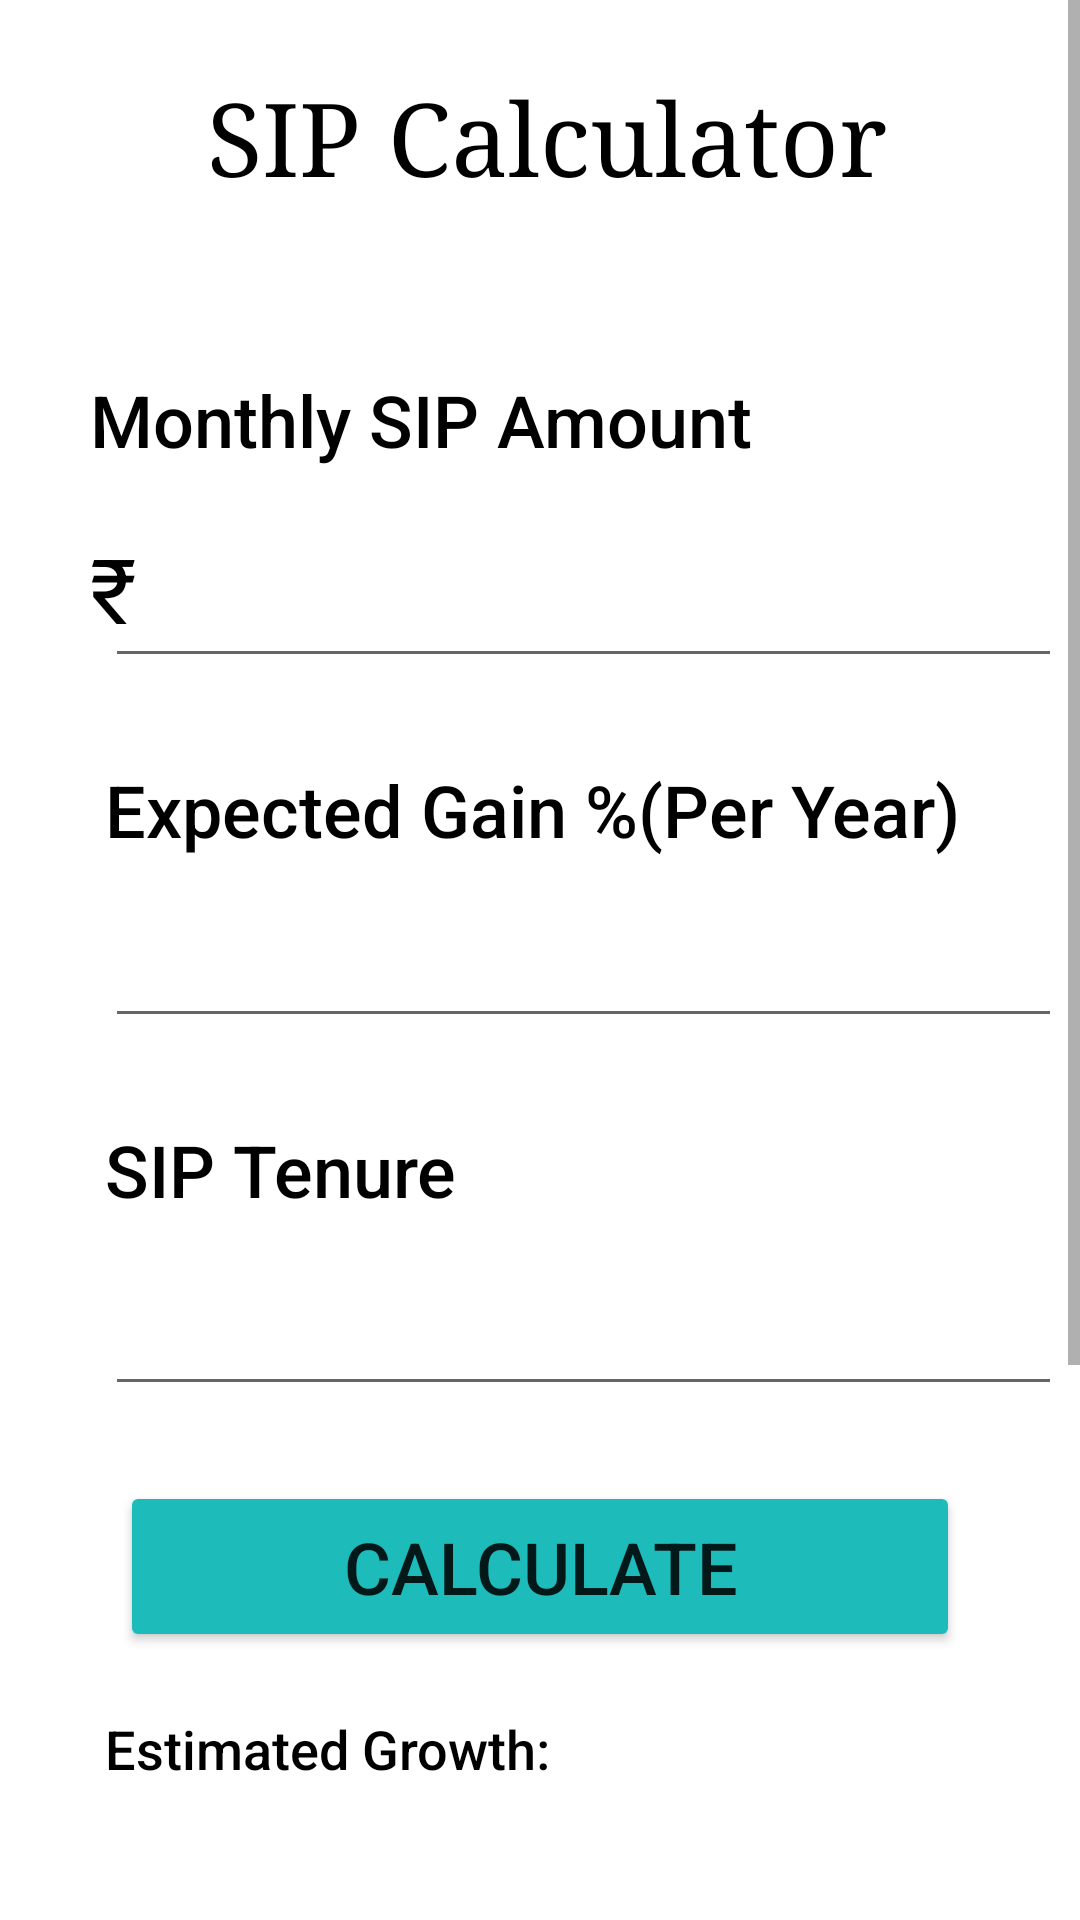

Reconstruct the res/layout file that produces this screen, plus the resources it refers to.
<!-- AndroidManifest.xml: application theme Theme.My_Project -->
<!-- res/layout/calculate_sip.xml -->
<?xml version="1.0" encoding="utf-8"?>
<ScrollView xmlns:android="http://schemas.android.com/apk/res/android"
    xmlns:app="http://schemas.android.com/apk/res-auto"
    xmlns:tools="http://schemas.android.com/tools"
    android:layout_width="match_parent"
    android:layout_height="wrap_content"
    tools:layout_editor_absoluteX="1dp"
    tools:layout_editor_absoluteY="1dp"
    android:fillViewport="true">

    <androidx.constraintlayout.widget.ConstraintLayout
        android:layout_width="match_parent"
        android:layout_height="wrap_content"
        android:padding="10dp"
        tools:context=".MainActivity">

        <TextView
            android:id="@+id/textView3"
            android:layout_width="275dp"
            android:layout_height="71dp"
            android:layout_marginEnd="30dp"
            android:layout_marginRight="30dp"
            android:fontFamily="serif"
            android:gravity="center"
            android:text="@string/sip_cal"
            android:textColor="@android:color/black"
            android:textSize="34sp"
            app:layout_constraintBottom_toBottomOf="parent"
            app:layout_constraintEnd_toEndOf="parent"
            app:layout_constraintTop_toTopOf="parent"
            app:layout_constraintVertical_bias="0.0" />

        <TextView
            android:id="@+id/textView4"
            android:layout_width="229dp"
            android:layout_height="40dp"
            android:layout_marginStart="20dp"
            android:layout_marginLeft="20dp"
            android:layout_marginTop="35dp"
            android:fontFamily="sans-serif-medium"
            android:gravity="bottom"
            android:text="@string/sip_amt"
            android:textColor="@android:color/black"
            android:textSize="24sp"
            app:layout_constraintBottom_toBottomOf="parent"
            app:layout_constraintStart_toStartOf="parent"
            app:layout_constraintTop_toBottomOf="@+id/textView3"
            app:layout_constraintVertical_bias="0.0" />

        <TextView
            android:id="@+id/textView10"
            android:layout_width="44dp"
            android:layout_height="50dp"
            android:layout_marginStart="20dp"
            android:layout_marginLeft="20dp"
            android:layout_marginTop="20dp"
            android:layout_marginBottom="664dp"
            android:gravity="top"
            android:text="@string/Rs"
            android:textColor="@android:color/black"
            android:textSize="30sp"
            app:layout_constraintBottom_toBottomOf="parent"
            app:layout_constraintEnd_toEndOf="parent"
            app:layout_constraintHorizontal_bias="0.0"
            app:layout_constraintStart_toStartOf="parent"
            app:layout_constraintTop_toBottomOf="@+id/textView4" />

        <EditText
            android:id="@+id/txtSipAmt"
            android:layout_width="330dp"
            android:layout_height="50dp"
            android:layout_marginStart="20dp"
            android:layout_marginLeft="20dp"
            android:layout_marginTop="20dp"
            android:ems="10"
            android:inputType="textPersonName"
            android:text=""
            android:textSize="30sp"
            app:layout_constraintBottom_toBottomOf="parent"
            app:layout_constraintEnd_toEndOf="parent"
            app:layout_constraintStart_toStartOf="@+id/textView10"
            app:layout_constraintTop_toBottomOf="@+id/textView4"
            app:layout_constraintVertical_bias="0.0" />

        <TextView
            android:id="@+id/textView6"
            android:layout_width="352dp"
            android:layout_height="40dp"
            android:layout_marginStart="5dp"
            android:layout_marginLeft="5dp"
            android:layout_marginTop="20dp"
            android:fontFamily="sans-serif-medium"
            android:gravity="bottom"
            android:text="@string/sip_gain"
            android:textColor="@android:color/black"
            android:textSize="24sp"
            app:layout_constraintBottom_toBottomOf="parent"
            app:layout_constraintStart_toStartOf="@+id/textView10"
            app:layout_constraintTop_toBottomOf="@+id/txtSipAmt"
            app:layout_constraintVertical_bias="0.0" />

        <EditText
            android:id="@+id/txtSipGain"
            android:layout_width="352dp"
            android:layout_height="50dp"
            android:layout_marginTop="10dp"
            android:ems="10"
            android:inputType="textPersonName"
            android:text=""
            android:textSize="28sp"
            app:layout_constraintBottom_toBottomOf="parent"
            app:layout_constraintEnd_toEndOf="@+id/textView6"
            app:layout_constraintHorizontal_bias="0.153"
            app:layout_constraintStart_toStartOf="@+id/textView6"
            app:layout_constraintTop_toBottomOf="@+id/textView6"
            app:layout_constraintVertical_bias="0.0" />

        <TextView
            android:id="@+id/textView8"
            android:layout_width="352dp"
            android:layout_height="40dp"
            android:layout_marginTop="20dp"
            android:fontFamily="sans-serif-medium"
            android:gravity="bottom"
            android:text="@string/sip_tenure"
            android:textColor="@android:color/black"
            android:textSize="24sp"
            app:layout_constraintBottom_toBottomOf="parent"
            app:layout_constraintEnd_toEndOf="@+id/txtSipGain"
            app:layout_constraintHorizontal_bias="0.0"
            app:layout_constraintStart_toStartOf="@+id/txtSipGain"
            app:layout_constraintTop_toBottomOf="@+id/txtSipGain"
            app:layout_constraintVertical_bias="0.0" />

        <EditText
            android:id="@+id/txtSipTym"
            android:layout_width="352dp"
            android:layout_height="50dp"
            android:layout_marginTop="10dp"
            android:ems="10"
            android:inputType="textPersonName"
            android:text=""
            android:textSize="28sp"
            app:layout_constraintBottom_toBottomOf="parent"
            app:layout_constraintEnd_toEndOf="@+id/textView8"
            app:layout_constraintHorizontal_bias="0.0"
            app:layout_constraintStart_toStartOf="@+id/textView8"
            app:layout_constraintTop_toBottomOf="@+id/textView8"
            app:layout_constraintVertical_bias="0.006" />

        <Button
            android:id="@+id/btn_sip_calc"
            android:layout_width="280dp"
            android:layout_height="57dp"
            android:layout_marginTop="25dp"
            android:backgroundTint="#1dbcbb"
            android:gravity="center"
            android:text="@string/calc"
            android:textSize="24sp"
            app:layout_constraintBottom_toBottomOf="parent"
            app:layout_constraintEnd_toEndOf="parent"
            app:layout_constraintStart_toStartOf="parent"
            app:layout_constraintTop_toBottomOf="@+id/txtSipTym"
            app:layout_constraintVertical_bias="0.0" />

        <TextView
            android:id="@+id/txt1"
            android:layout_width="352dp"
            android:layout_height="40dp"
            android:layout_marginTop="20dp"
            android:fontFamily="sans-serif-medium"
            android:text="@string/estimated_growth"
            android:textColor="@android:color/black"
            android:textSize="18sp"
            app:layout_constraintBottom_toBottomOf="parent"
            app:layout_constraintEnd_toEndOf="@+id/txtSipTym"
            app:layout_constraintStart_toStartOf="@+id/txtSipTym"
            app:layout_constraintTop_toBottomOf="@+id/btn_sip_calc"
            app:layout_constraintVertical_bias="0.0" />

        <TextView
            android:id="@+id/txt2"
            android:layout_width="352dp"
            android:layout_height="40dp"
            android:layout_marginTop="20dp"
            android:fontFamily="sans-serif-medium"
            android:text="@string/amount_invested"
            android:textColor="@android:color/black"
            android:textSize="18sp"
            app:layout_constraintBottom_toBottomOf="parent"
            app:layout_constraintEnd_toEndOf="@+id/txtSipGrowth"
            app:layout_constraintHorizontal_bias="0.0"
            app:layout_constraintStart_toStartOf="@+id/txtSipGrowth"
            app:layout_constraintTop_toBottomOf="@+id/txtSipGrowth"
            app:layout_constraintVertical_bias="0.0" />

        <EditText
            android:id="@+id/txtSipInv"
            android:layout_width="352dp"
            android:layout_height="60dp"
            android:layout_marginTop="10dp"
            android:ems="10"
            android:inputType="textPersonName"
            android:text=""
            android:textSize="30sp"
            app:layout_constraintBottom_toBottomOf="parent"
            app:layout_constraintEnd_toEndOf="@+id/txt2"
            app:layout_constraintStart_toStartOf="@+id/txt2"
            app:layout_constraintTop_toBottomOf="@+id/txt2"
            app:layout_constraintVertical_bias="0.0" />

        <ImageView
            android:id="@+id/img_bck"
            android:layout_width="69dp"
            android:layout_height="60dp"
            android:layout_marginStart="20dp"
            android:layout_marginLeft="20dp"
            android:layout_marginTop="4dp"
            app:layout_constraintStart_toStartOf="parent"
            app:layout_constraintTop_toTopOf="parent"
            app:srcCompat="@drawable/back" />

        <EditText
            android:id="@+id/txtSipGrowth"
            android:layout_width="352dp"
            android:layout_height="60dp"
            android:layout_marginTop="10dp"
            android:ems="10"
            android:inputType="textPersonName"
            android:text=""
            android:textSize="30sp"
            app:layout_constraintBottom_toBottomOf="parent"
            app:layout_constraintEnd_toEndOf="@+id/txt1"
            app:layout_constraintHorizontal_bias="0.0"
            app:layout_constraintStart_toStartOf="@+id/txt1"
            app:layout_constraintTop_toBottomOf="@+id/txt1"
            app:layout_constraintVertical_bias="0.0" />

        <Button
            android:id="@+id/btnSipInfo"
            android:layout_width="233dp"
            android:layout_height="50dp"
            android:layout_marginTop="20dp"
            android:text="@string/more_info"
            android:backgroundTint="#1dbcbb"
            android:textSize="20sp"
            app:layout_constraintBottom_toBottomOf="parent"
            app:layout_constraintEnd_toEndOf="parent"
            app:layout_constraintStart_toStartOf="parent"
            app:layout_constraintTop_toBottomOf="@+id/txtSipInv"
            app:layout_constraintVertical_bias="0.05" />

        <ImageView
            android:id="@+id/img_wt_sip"
            android:layout_width="42dp"
            android:layout_height="43dp"
            android:layout_marginTop="12dp"
            app:layout_constraintEnd_toEndOf="parent"
            app:layout_constraintHorizontal_bias="0.718"
            app:layout_constraintStart_toEndOf="@+id/textView4"
            app:layout_constraintTop_toBottomOf="@+id/textView3"
            app:srcCompat="@drawable/info" />

    </androidx.constraintlayout.widget.ConstraintLayout>

</ScrollView>
<!-- resources referenced by this layout -->
<resources>
  <string name="Rs">₹</string>
  <string name="amount_invested">Amount Invested:</string>
  <string name="calc">Calculate</string>
  <string name="estimated_growth">Estimated Growth:</string>
  <string name="more_info">More Info</string>
  <string name="sip_amt">Monthly SIP Amount</string>
  <string name="sip_cal">SIP Calculator</string>
  <string name="sip_gain">Expected Gain %(Per Year)</string>
  <string name="sip_tenure">SIP Tenure</string>
  <style name="Theme.My_Project" parent="Theme.MaterialComponents.DayNight.DarkActionBar">
          
          <item name="colorPrimary">@color/purple_500</item>
          <item name="colorPrimaryVariant">@color/purple_700</item>
          <item name="colorOnPrimary">@color/white</item>
          
          <item name="colorSecondary">@color/teal_200</item>
          <item name="colorSecondaryVariant">@color/teal_700</item>
          <item name="colorOnSecondary">@color/black</item>
          
          <item name="android:statusBarColor" tools:targetApi="l">?attr/colorPrimaryVariant</item>
          
      </style>
  <color name="purple_500">#FF6200EE</color>
  <color name="purple_700">#FF3700B3</color>
  <color name="white">#FFFFFFFF</color>
  <color name="teal_200">#FF03DAC5</color>
  <color name="teal_700">#FF018786</color>
  <color name="black">#FF000000</color>
</resources>
